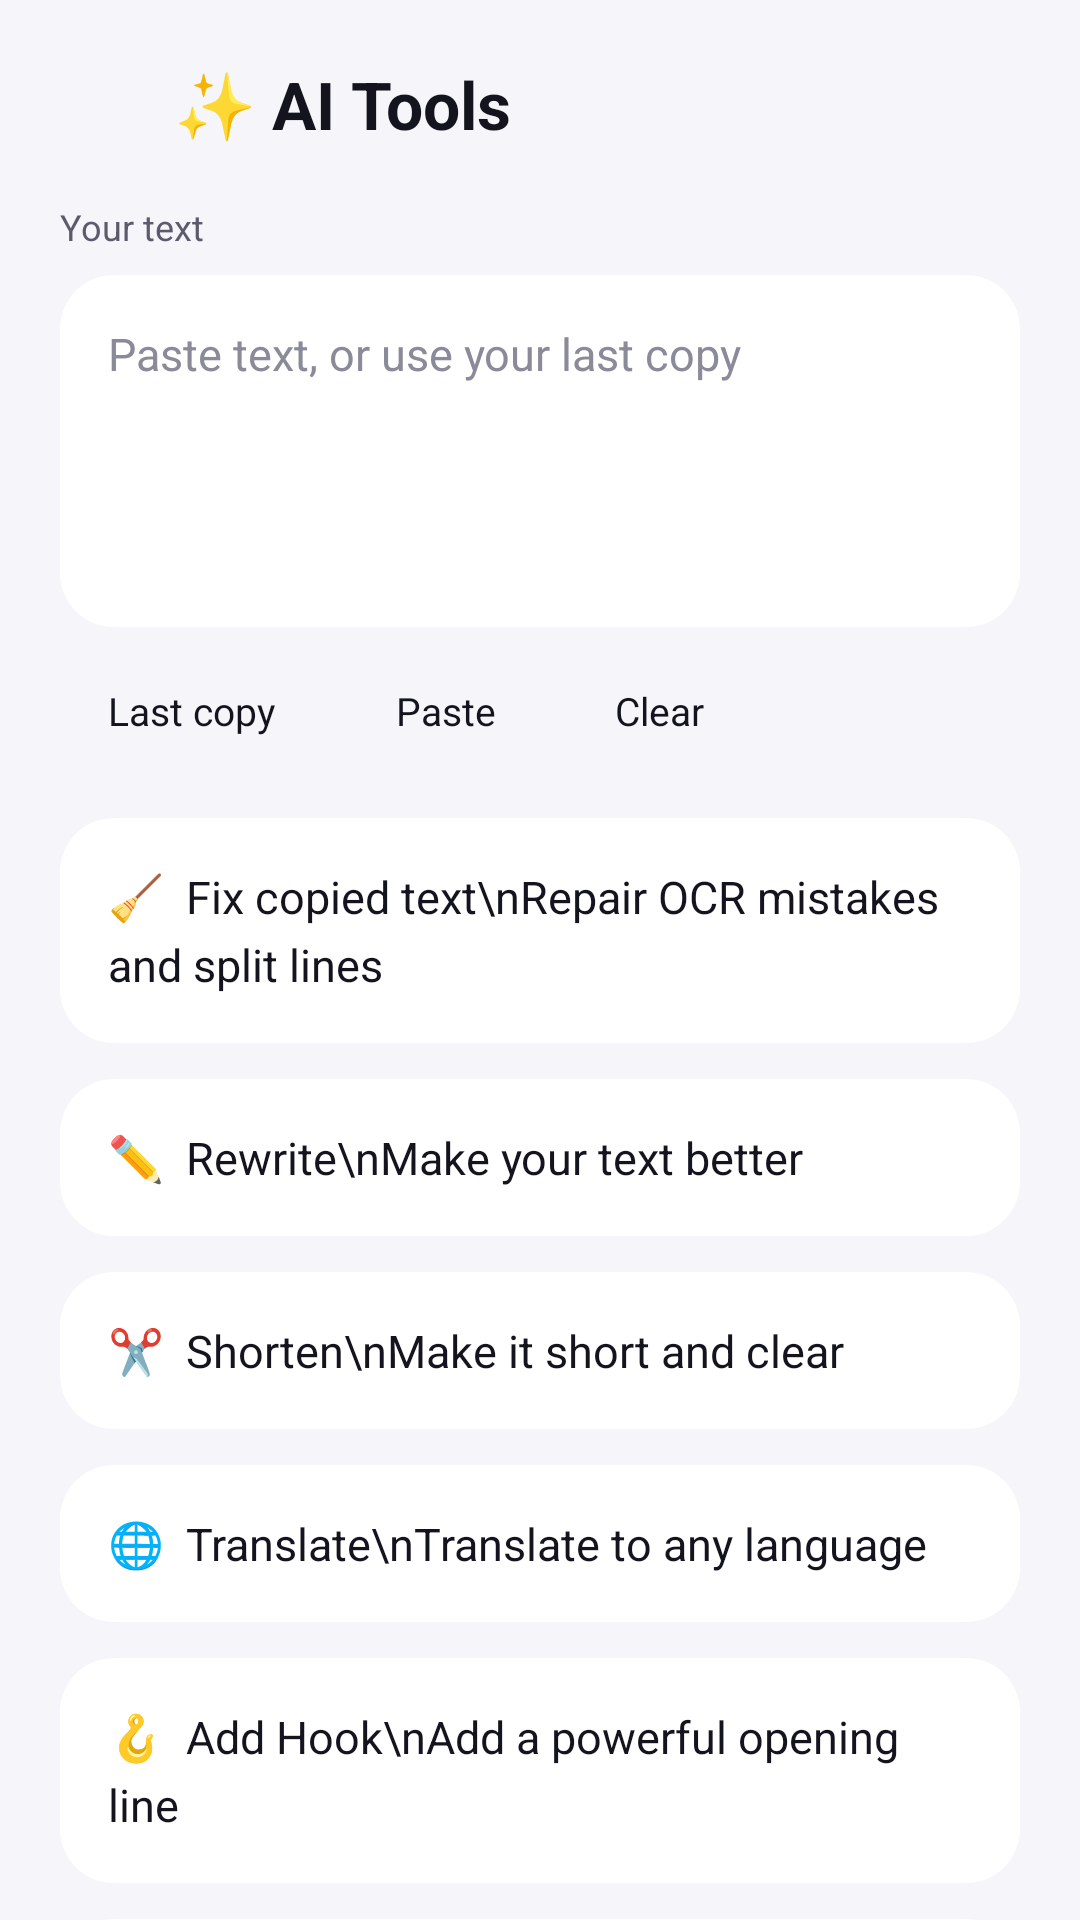

This screen was rendered from an Android layout file. Write that file and the resources it references.
<!-- AndroidManifest.xml: application theme Theme.TapCopy -->
<!-- res/layout/activity_ai_tools.xml -->
<?xml version="1.0" encoding="utf-8"?>
<ScrollView xmlns:android="http://schemas.android.com/apk/res/android"
    android:id="@+id/aiScroll"
    android:layout_width="match_parent"
    android:layout_height="match_parent"
    android:background="@color/bg"
    android:fillViewport="true"
    android:scrollbars="none">

    <LinearLayout
        android:layout_width="match_parent"
        android:layout_height="wrap_content"
        android:orientation="vertical"
        android:padding="20dp">

        <LinearLayout
            android:layout_width="match_parent"
            android:layout_height="wrap_content"
            android:gravity="center_vertical"
            android:orientation="horizontal">

            <ImageView
                android:id="@+id/backButton"
                android:layout_width="26dp"
                android:layout_height="26dp"
                android:background="?android:attr/selectableItemBackgroundBorderless"
                android:src="@drawable/ic_back"
                android:tint="@color/ink" />

            <TextView
                android:layout_width="0dp"
                android:layout_height="wrap_content"
                android:layout_weight="1"
                android:layout_marginStart="12dp"
                android:text="✨ AI Tools"
                android:textColor="@color/ink"
                android:textSize="22sp"
                android:textStyle="bold" />
        </LinearLayout>

        
        <TextView
            android:layout_width="match_parent"
            android:layout_height="wrap_content"
            android:layout_marginTop="18dp"
            android:text="Your text"
            android:textColor="@color/muted"
            android:textSize="12sp" />

        <EditText
            android:id="@+id/sourceText"
            android:layout_width="match_parent"
            android:layout_height="wrap_content"
            android:layout_marginTop="8dp"
            android:background="@drawable/card_background"
            android:gravity="top|start"
            android:hint="Paste text, or use your last copy"
            android:inputType="textMultiLine|textCapSentences"
            android:lineSpacingExtra="4dp"
            android:maxLines="10"
            android:minLines="4"
            android:padding="16dp"
            android:textColor="@color/ink"
            android:textColorHint="@color/faint"
            android:textSize="15sp" />

        <LinearLayout
            android:layout_width="match_parent"
            android:layout_height="wrap_content"
            android:layout_marginTop="10dp"
            android:orientation="horizontal">

            <Button
                android:id="@+id/useLastCopy"
                style="@style/CategoryChip"
                android:text="Last copy" />

            <Button
                android:id="@+id/usePaste"
                style="@style/CategoryChip"
                android:text="Paste" />

            <Button
                android:id="@+id/useClear"
                style="@style/CategoryChip"
                android:text="Clear" />
        </LinearLayout>

        <TextView
            android:id="@+id/aiStatus"
            android:layout_width="match_parent"
            android:layout_height="wrap_content"
            android:layout_marginTop="12dp"
            android:textColor="@color/muted"
            android:textSize="13sp"
            android:visibility="gone" />

        
        <LinearLayout
            android:id="@+id/resultCard"
            android:layout_width="match_parent"
            android:layout_height="wrap_content"
            android:layout_marginTop="12dp"
            android:background="@drawable/card_background"
            android:orientation="vertical"
            android:padding="16dp"
            android:visibility="gone">

            <TextView
                android:id="@+id/resultTitle"
                android:layout_width="match_parent"
                android:layout_height="wrap_content"
                android:textColor="@color/brand"
                android:textSize="13sp"
                android:textStyle="bold" />

            <TextView
                android:id="@+id/resultText"
                android:layout_width="match_parent"
                android:layout_height="wrap_content"
                android:layout_marginTop="10dp"
                android:lineSpacingExtra="4dp"
                android:textColor="@color/ink"
                android:textIsSelectable="true"
                android:textSize="15sp" />

            <LinearLayout
                android:layout_width="match_parent"
                android:layout_height="wrap_content"
                android:layout_marginTop="14dp"
                android:orientation="horizontal">

                <Button
                    android:id="@+id/resultCopy"
                    style="@style/CategoryChip"
                    android:text="Copy" />

                <Button
                    android:id="@+id/resultShare"
                    style="@style/CategoryChip"
                    android:text="Share" />

                <Button
                    android:id="@+id/resultReuse"
                    style="@style/CategoryChip"
                    android:text="Edit again" />
            </LinearLayout>
        </LinearLayout>

        <TextView android:id="@+id/toolCleanup" style="@style/AiRow"
            android:layout_marginTop="18dp"
            android:text="🧹  Fix copied text\nRepair OCR mistakes and split lines" />
        <TextView android:id="@+id/toolRewrite" style="@style/AiRow"
            android:text="✏️  Rewrite\nMake your text better" />
        <TextView android:id="@+id/toolShorten" style="@style/AiRow"
            android:text="✂️  Shorten\nMake it short and clear" />
        <TextView android:id="@+id/toolTranslate" style="@style/AiRow"
            android:text="🌐  Translate\nTranslate to any language" />
        <TextView android:id="@+id/toolHook" style="@style/AiRow"
            android:text="🪝  Add Hook\nAdd a powerful opening line" />
        <TextView android:id="@+id/toolTone" style="@style/AiRow"
            android:text="🎭  Change Tone\nProfessional, funny, etc." />
        <TextView android:id="@+id/toolReword" style="@style/AiRow"
            android:text="🔏  Reword\nSame meaning, fresh wording" />

        <TextView
            android:layout_width="match_parent"
            android:layout_height="wrap_content"
            android:layout_marginTop="18dp"
            android:layout_marginBottom="8dp"
            android:lineSpacingExtra="3dp"
            android:text="Text you run through AI Tools is sent to the TapSave server to be processed. Screenshots and recognized text still stay on your phone."
            android:textColor="@color/faint"
            android:textSize="12sp" />

    </LinearLayout>
</ScrollView>
<!-- resources referenced by this layout -->
<resources>
  <color name="bg">#F5F5FA</color>
  <color name="brand">#7C5CFF</color>
  <color name="faint">#8A8A99</color>
  <color name="ink">#14141F</color>
  <color name="muted">#5B5B6B</color>
  <!-- drawable card_background (drawable) -->
  <shape xmlns:android="http://schemas.android.com/apk/res/android" android:shape="rectangle">
      <solid android:color="#FFFFFF" />
      <corners android:radius="18dp" />
      <padding android:left="18dp" android:top="18dp" android:right="18dp" android:bottom="18dp" />
  </shape>
  <style name="AiRow">
          <item name="android:layout_width">match_parent</item>
          <item name="android:layout_height">wrap_content</item>
          <item name="android:layout_marginTop">12dp</item>
          <item name="android:background">@drawable/card_background</item>
          <item name="android:padding">16dp</item>
          <item name="android:textColor">@color/ink</item>
          <item name="android:textSize">15sp</item>
          <item name="android:lineSpacingExtra">5dp</item>
          <item name="android:clickable">true</item>
          <item name="android:focusable">true</item>
      </style>
  <style name="CategoryChip">
          <item name="android:layout_width">wrap_content</item>
          <item name="android:layout_height">wrap_content</item>
          <item name="android:layout_marginEnd">8dp</item>
          <item name="android:background">@drawable/chip_bg</item>
          <item name="android:textColor">@color/ink</item>
          <item name="android:textAllCaps">false</item>
          <item name="android:textSize">13sp</item>
          <item name="android:minWidth">0dp</item>
          <item name="android:minHeight">0dp</item>
          <item name="android:paddingLeft">16dp</item>
          <item name="android:paddingRight">16dp</item>
          <item name="android:paddingTop">9dp</item>
          <item name="android:paddingBottom">9dp</item>
      </style>
  <style name="Theme.TapCopy" parent="android:style/Theme.Material.NoActionBar">
          <item name="android:fontFamily">sans-serif</item>
          <item name="android:colorAccent">@color/brand</item>
          <item name="android:windowBackground">@color/bg</item>
          <item name="android:navigationBarColor">@color/bg</item>
          <item name="android:statusBarColor">@color/bg</item>
          
          <item name="android:windowLightStatusBar">true</item>
          <item name="android:windowLightNavigationBar">true</item>
          <item name="android:textColorPrimary">@color/ink</item>
          <item name="android:textColorSecondary">@color/muted</item>
      </style>
</resources>
